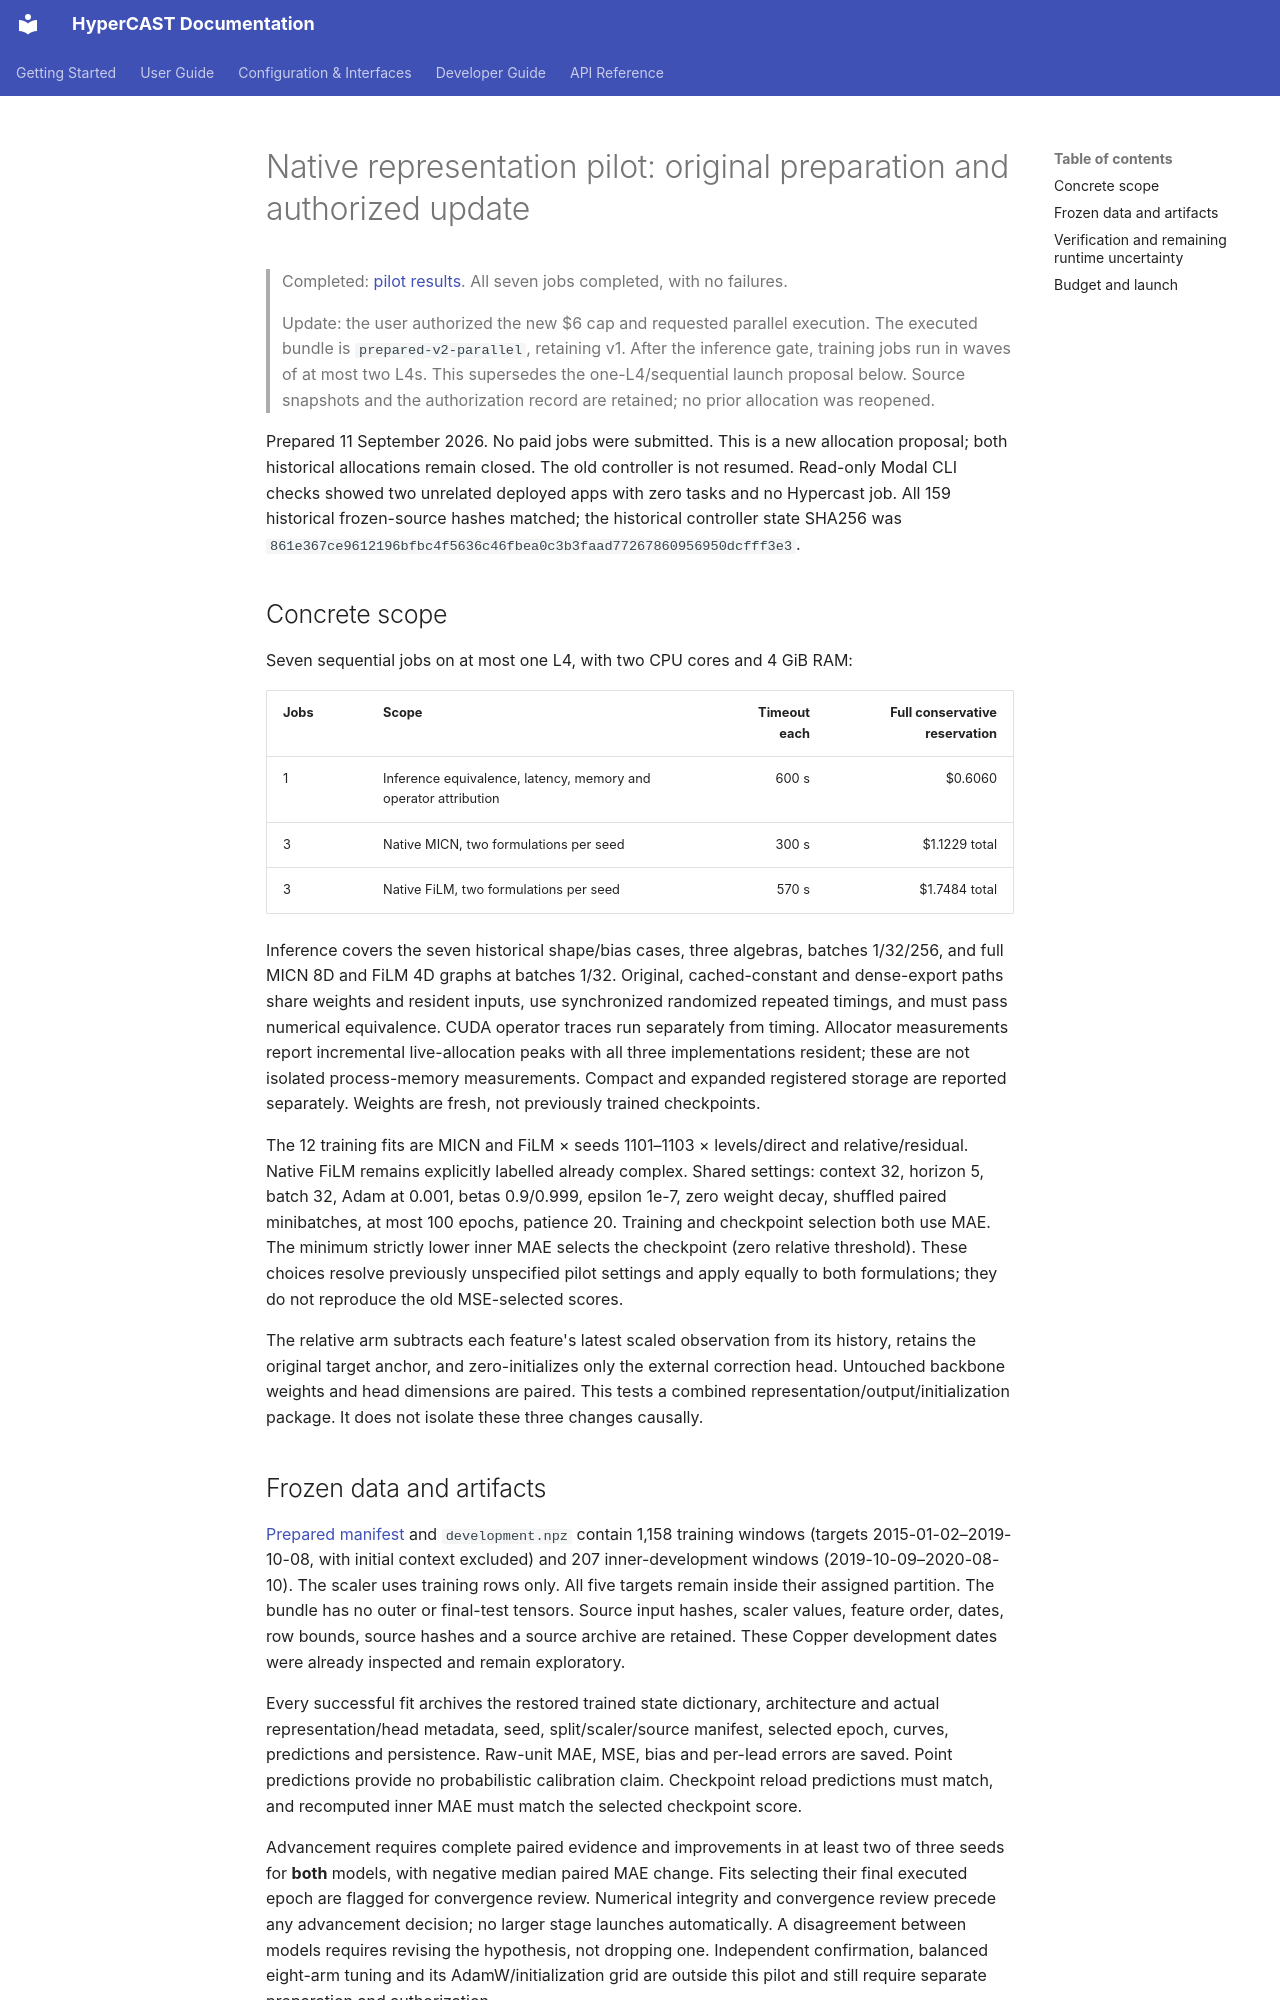

repository: w3joe/hypercast · page: hyperdense_representation_pilot_ready/index.html · generator: mkdocs

# Native representation pilot: original preparation and authorized update

> Completed: [pilot results](hyperdense_representation_pilot_results.md). All seven jobs completed, with no failures.

> Update: the user authorized the new $6 cap and requested parallel execution. The executed bundle is `prepared-v2-parallel`, retaining v1. After the inference gate, training jobs run in waves of at most two L4s. This supersedes the one-L4/sequential launch proposal below. Source snapshots and the authorization record are retained; no prior allocation was reopened.

Prepared 11 September 2026. No paid jobs were submitted. This is a new allocation proposal; both historical allocations remain closed. The old controller is not resumed. Read-only Modal CLI checks showed two unrelated deployed apps with zero tasks and no Hypercast job. All 159 historical frozen-source hashes matched; the historical controller state SHA256 was `861e367ce9612196bfbc4f5636c46fbea0c3b3faad77267860956950dcfff3e3`.

## Concrete scope

Seven sequential jobs on at most one L4, with two CPU cores and 4 GiB RAM:

| Jobs | Scope | Timeout each | Full conservative reservation |
|---|---|---:|---:|
| 1 | Inference equivalence, latency, memory and operator attribution | 600 s | $0.6060 |
| 3 | Native MICN, two formulations per seed | 300 s | $1.1229 total |
| 3 | Native FiLM, two formulations per seed | 570 s | $1.7484 total |

Inference covers the seven historical shape/bias cases, three algebras, batches 1/32/256, and full MICN 8D and FiLM 4D graphs at batches 1/32. Original, cached-constant and dense-export paths share weights and resident inputs, use synchronized randomized repeated timings, and must pass numerical equivalence. CUDA operator traces run separately from timing. Allocator measurements report incremental live-allocation peaks with all three implementations resident; these are not isolated process-memory measurements. Compact and expanded registered storage are reported separately. Weights are fresh, not previously trained checkpoints.

The 12 training fits are MICN and FiLM × seeds 1101–1103 × levels/direct and relative/residual. Native FiLM remains explicitly labelled already complex. Shared settings: context 32, horizon 5, batch 32, Adam at 0.001, betas 0.9/0.999, epsilon 1e-7, zero weight decay, shuffled paired minibatches, at most 100 epochs, patience 20. Training and checkpoint selection both use MAE. The minimum strictly lower inner MAE selects the checkpoint (zero relative threshold). These choices resolve previously unspecified pilot settings and apply equally to both formulations; they do not reproduce the old MSE-selected scores.

The relative arm subtracts each feature's latest scaled observation from its history, retains the original target anchor, and zero-initializes only the external correction head. Untouched backbone weights and head dimensions are paired. This tests a combined representation/output/initialization package. It does not isolate these three changes causally.
